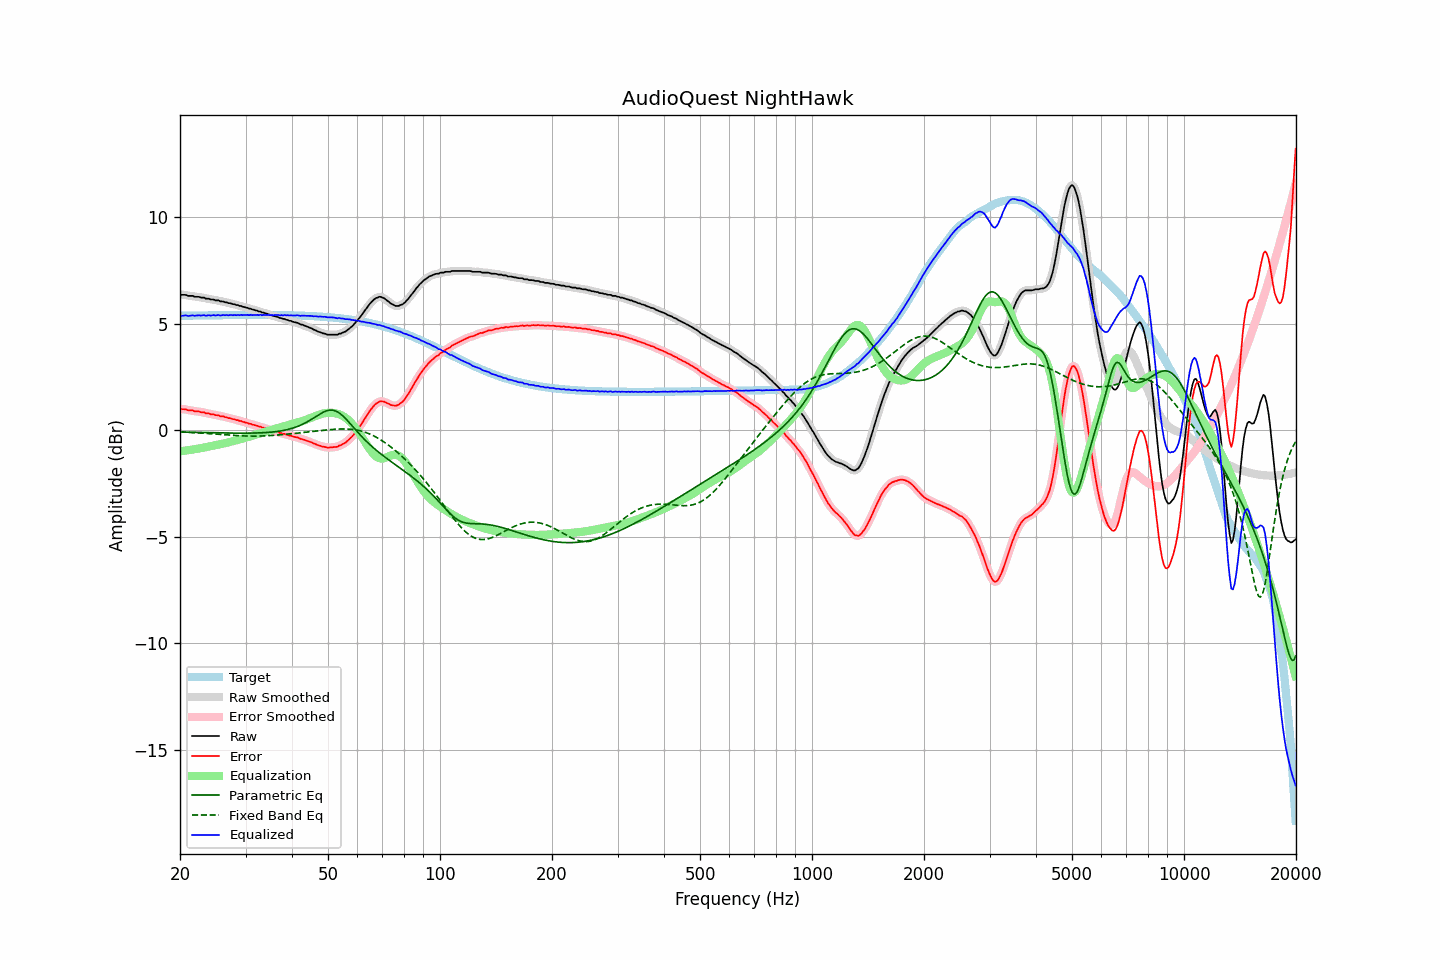

Data behind this chart, as committed beside it:
frequency, raw, error, smoothed, error_smoothed, equalization, parametric_eq, fixed_band_eq, equalized_raw, equalized_smoothed, target
20.00, 6.36, 0.99, 6.35, 0.99, -1.00, -0.09, -0.09, 5.36, 5.36, 5.36
20.20, 6.35, 0.98, 6.35, 0.99, -0.99, -0.09, -0.09, 5.36, 5.37, 5.37
20.40, 6.35, 0.98, 6.35, 0.98, -0.98, -0.10, -0.09, 5.37, 5.37, 5.37
20.61, 6.35, 0.98, 6.34, 0.97, -0.97, -0.10, -0.10, 5.38, 5.37, 5.37
20.81, 6.34, 0.97, 6.33, 0.96, -0.96, -0.10, -0.10, 5.38, 5.37, 5.37
21.02, 6.30, 0.93, 6.31, 0.94, -0.94, -0.10, -0.10, 5.35, 5.37, 5.37
21.23, 6.30, 0.93, 6.30, 0.93, -0.93, -0.10, -0.11, 5.36, 5.37, 5.37
21.44, 6.30, 0.92, 6.29, 0.92, -0.92, -0.10, -0.11, 5.38, 5.37, 5.37
21.66, 6.30, 0.92, 6.28, 0.91, -0.91, -0.11, -0.12, 5.39, 5.37, 5.37
21.87, 6.26, 0.88, 6.27, 0.90, -0.90, -0.11, -0.12, 5.36, 5.37, 5.37
22.09, 6.26, 0.88, 6.26, 0.89, -0.89, -0.11, -0.13, 5.37, 5.38, 5.38
22.31, 6.26, 0.88, 6.25, 0.87, -0.87, -0.11, -0.13, 5.38, 5.37, 5.38
22.54, 6.25, 0.87, 6.24, 0.86, -0.86, -0.11, -0.13, 5.39, 5.38, 5.38
22.76, 6.22, 0.84, 6.23, 0.85, -0.85, -0.11, -0.14, 5.37, 5.38, 5.38
22.99, 6.22, 0.84, 6.22, 0.84, -0.83, -0.12, -0.14, 5.38, 5.38, 5.38
23.22, 6.22, 0.84, 6.20, 0.82, -0.82, -0.12, -0.15, 5.40, 5.38, 5.38
23.45, 6.17, 0.79, 6.19, 0.81, -0.80, -0.12, -0.15, 5.36, 5.38, 5.38
23.69, 6.17, 0.78, 6.17, 0.78, -0.79, -0.12, -0.16, 5.38, 5.38, 5.38
23.92, 6.17, 0.78, 6.15, 0.76, -0.77, -0.12, -0.16, 5.39, 5.38, 5.38
24.16, 6.13, 0.74, 6.14, 0.76, -0.76, -0.12, -0.17, 5.37, 5.39, 5.38
24.40, 6.13, 0.74, 6.13, 0.74, -0.74, -0.12, -0.18, 5.39, 5.39, 5.39
24.65, 6.13, 0.74, 6.11, 0.72, -0.73, -0.13, -0.18, 5.40, 5.38, 5.39
24.89, 6.09, 0.70, 6.10, 0.72, -0.71, -0.13, -0.19, 5.38, 5.39, 5.39
25.14, 6.09, 0.70, 6.09, 0.70, -0.70, -0.13, -0.19, 5.39, 5.39, 5.39
25.39, 6.09, 0.70, 6.07, 0.68, -0.68, -0.13, -0.20, 5.40, 5.39, 5.39
25.65, 6.04, 0.65, 6.06, 0.67, -0.67, -0.13, -0.20, 5.37, 5.39, 5.39
25.91, 6.04, 0.65, 6.04, 0.65, -0.65, -0.13, -0.21, 5.39, 5.39, 5.39
26.16, 6.04, 0.64, 6.02, 0.63, -0.63, -0.14, -0.21, 5.41, 5.39, 5.39
26.43, 6.00, 0.61, 6.01, 0.62, -0.61, -0.14, -0.22, 5.38, 5.40, 5.39
26.69, 6.00, 0.60, 5.99, 0.59, -0.59, -0.14, -0.23, 5.40, 5.39, 5.39
26.96, 5.96, 0.56, 5.97, 0.57, -0.58, -0.14, -0.23, 5.38, 5.39, 5.39
27.23, 5.96, 0.56, 5.95, 0.56, -0.56, -0.14, -0.24, 5.40, 5.39, 5.39
27.50, 5.94, 0.54, 5.93, 0.54, -0.54, -0.14, -0.24, 5.40, 5.40, 5.40
27.77, 5.91, 0.51, 5.92, 0.52, -0.52, -0.14, -0.25, 5.39, 5.40, 5.40
28.05, 5.91, 0.51, 5.90, 0.50, -0.50, -0.14, -0.25, 5.41, 5.40, 5.40
28.33, 5.87, 0.47, 5.88, 0.48, -0.48, -0.14, -0.26, 5.39, 5.40, 5.40
28.62, 5.87, 0.47, 5.86, 0.46, -0.46, -0.14, -0.26, 5.41, 5.40, 5.40
28.90, 5.83, 0.43, 5.84, 0.44, -0.44, -0.14, -0.26, 5.39, 5.40, 5.40
29.19, 5.83, 0.43, 5.82, 0.42, -0.42, -0.14, -0.27, 5.41, 5.40, 5.40
29.48, 5.79, 0.39, 5.79, 0.39, -0.40, -0.14, -0.27, 5.39, 5.40, 5.40
29.78, 5.78, 0.38, 5.78, 0.38, -0.37, -0.14, -0.27, 5.40, 5.40, 5.40
30.08, 5.75, 0.35, 5.75, 0.35, -0.35, -0.14, -0.28, 5.40, 5.40, 5.40
30.38, 5.74, 0.34, 5.73, 0.33, -0.33, -0.14, -0.28, 5.41, 5.40, 5.40
30.68, 5.70, 0.30, 5.71, 0.31, -0.31, -0.14, -0.28, 5.39, 5.40, 5.40
30.99, 5.70, 0.30, 5.69, 0.29, -0.29, -0.14, -0.28, 5.41, 5.40, 5.40
31.30, 5.66, 0.26, 5.66, 0.26, -0.26, -0.14, -0.28, 5.39, 5.40, 5.40
31.61, 5.65, 0.25, 5.65, 0.24, -0.24, -0.14, -0.28, 5.40, 5.40, 5.40
31.93, 5.62, 0.22, 5.62, 0.22, -0.22, -0.14, -0.28, 5.40, 5.40, 5.40
32.24, 5.61, 0.21, 5.60, 0.20, -0.20, -0.13, -0.28, 5.41, 5.40, 5.40
32.57, 5.57, 0.17, 5.58, 0.17, -0.18, -0.13, -0.28, 5.39, 5.40, 5.40
32.89, 5.57, 0.17, 5.55, 0.15, -0.15, -0.13, -0.28, 5.41, 5.40, 5.40
33.22, 5.52, 0.12, 5.53, 0.13, -0.13, -0.13, -0.28, 5.39, 5.40, 5.40
33.55, 5.52, 0.12, 5.51, 0.11, -0.11, -0.12, -0.27, 5.41, 5.40, 5.40
33.89, 5.48, 0.08, 5.48, 0.08, -0.08, -0.12, -0.27, 5.39, 5.40, 5.40
34.23, 5.47, 0.07, 5.46, 0.06, -0.06, -0.11, -0.27, 5.41, 5.40, 5.40
34.57, 5.44, 0.04, 5.44, 0.04, -0.04, -0.11, -0.26, 5.40, 5.40, 5.40
34.92, 5.41, 0.01, 5.41, 0.01, -0.01, -0.10, -0.26, 5.39, 5.40, 5.40
35.27, 5.39, -0.01, 5.38, -0.01, 0.01, -0.09, -0.25, 5.40, 5.40, 5.40
35.62, 5.36, -0.04, 5.36, -0.04, 0.03, -0.09, -0.25, 5.39, 5.40, 5.40
35.97, 5.35, -0.05, 5.34, -0.05, 0.06, -0.08, -0.24, 5.40, 5.40, 5.40
... 635 more rows
